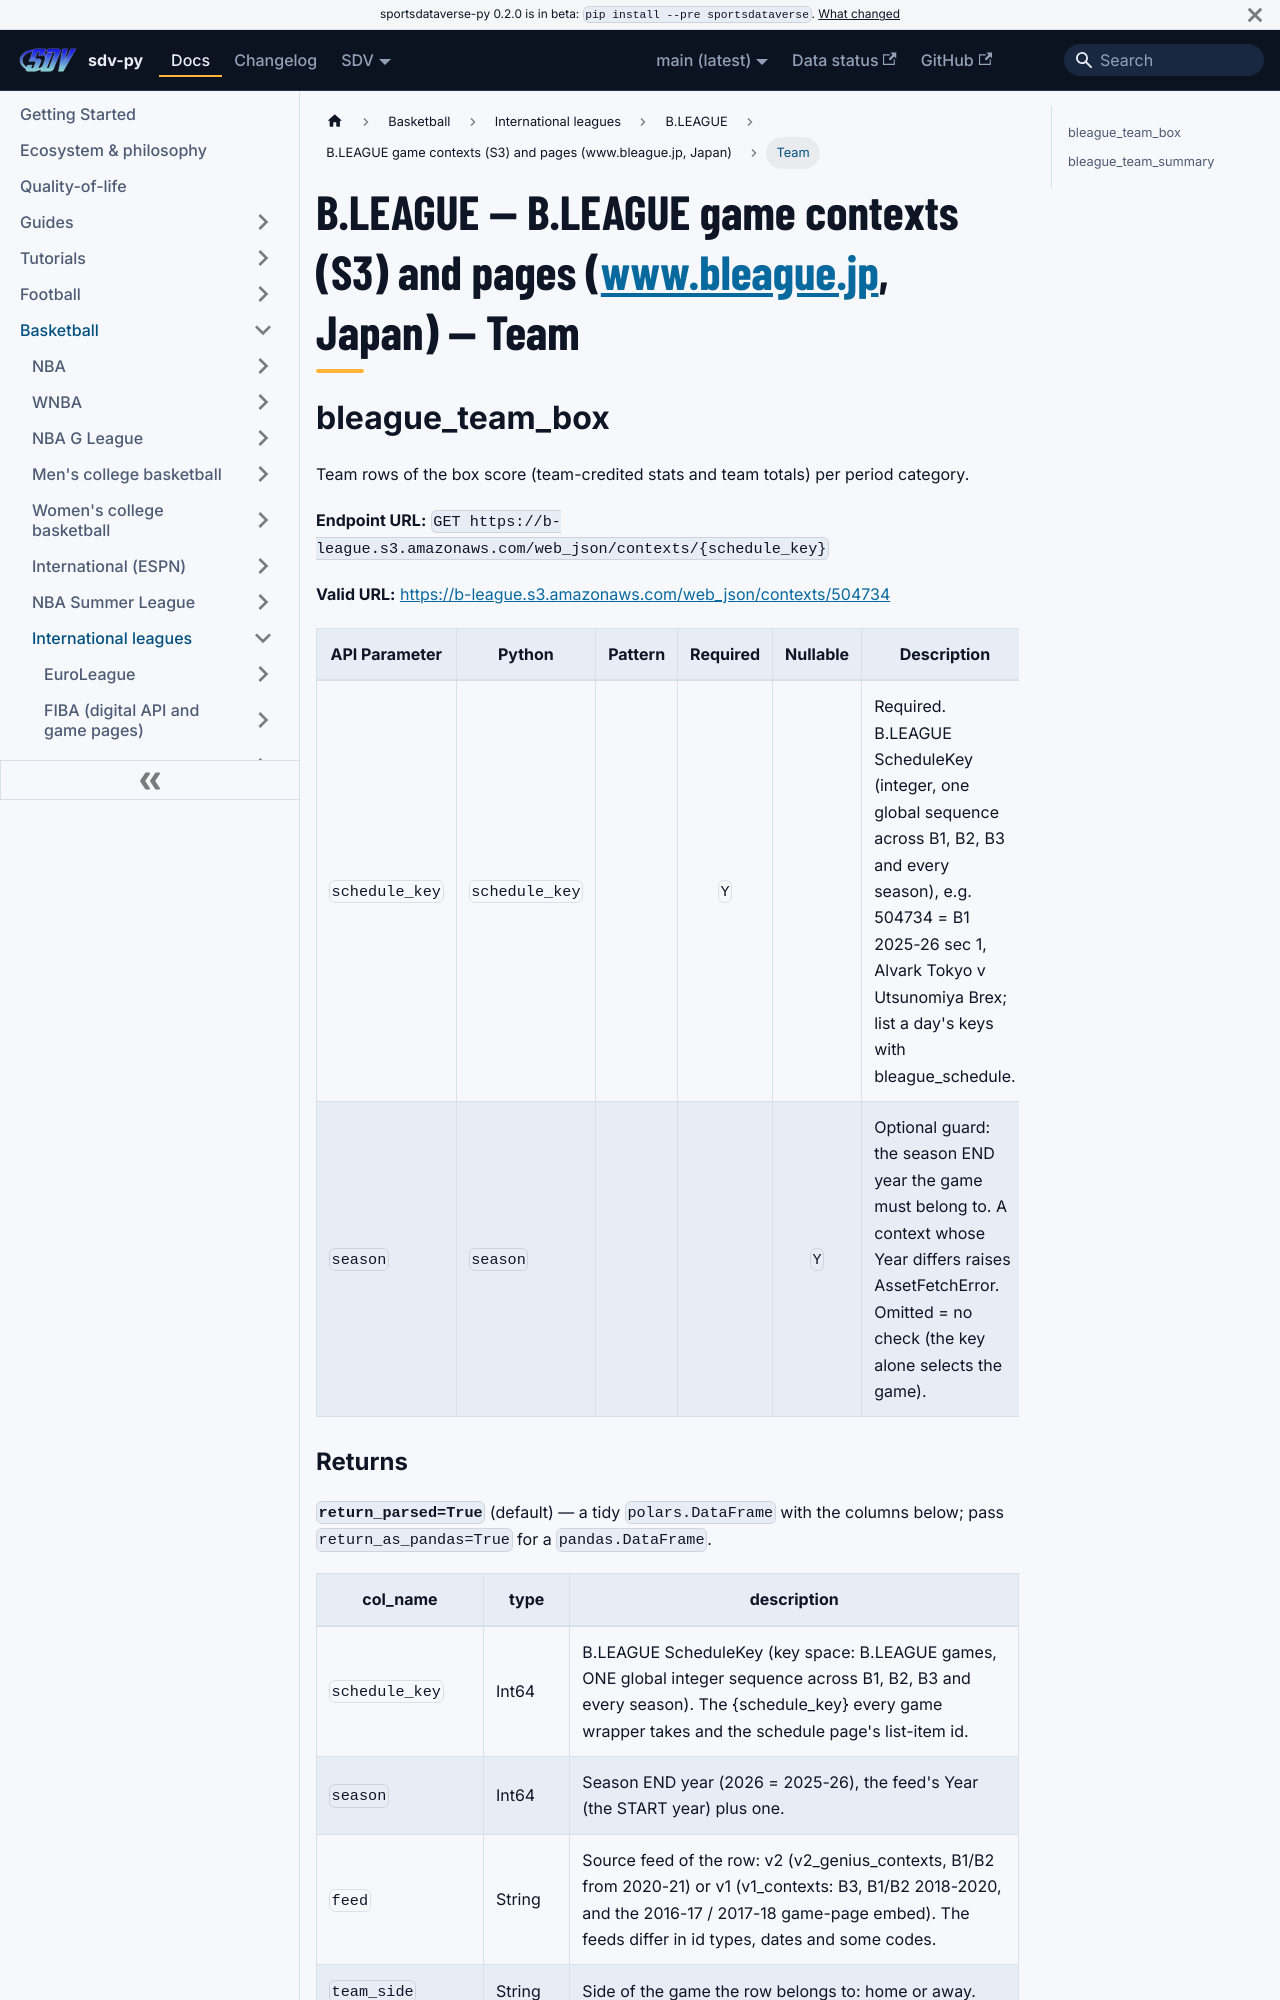

repository: sportsdataverse/sportsdataverse-py · page: docs/bleague/reference/bleague/team/index.html · generator: docusaurus

---
title: "B.LEAGUE — B.LEAGUE game contexts (S3) and pages (www.bleague.jp, Japan) — Team"
sidebar_label: "Team"
sidebar_position: 2
description: "B.LEAGUE — B.LEAGUE game contexts (S3) and pages (www.bleague.jp, Japan) — Team — function reference in sdv-py, the SportsDataverse Python package."
toc_max_heading_level: 2
---
# B.LEAGUE — B.LEAGUE game contexts (S3) and pages (www.bleague.jp, Japan) — Team

## bleague_team_box

Team rows of the box score (team-credited stats and team totals) per period category.

**Endpoint URL:** `GET https://b-league.s3.amazonaws.com/web_json/contexts/{schedule_key}`

**Valid URL:** [https://b-league.s3.amazonaws.com/web_json/contexts/504734](https://b-league.s3.amazonaws.com/web_json/contexts/504734)

| API Parameter | Python | Pattern | Required | Nullable | Description |
|---|---|:---:|:---:|:---:|---|
| `schedule_key` | `schedule_key` |  | `Y` |  | Required. B.LEAGUE ScheduleKey (integer, one global sequence across B1, B2, B3 and every season), e.g. 504734 = B1 2025-26 sec 1, Alvark Tokyo v Utsunomiya Brex; list a day's keys with bleague_schedule. |
| `season` | `season` |  |  | `Y` | Optional guard: the season END year the game must belong to. A context whose Year differs raises AssetFetchError. Omitted = no check (the key alone selects the game). |
